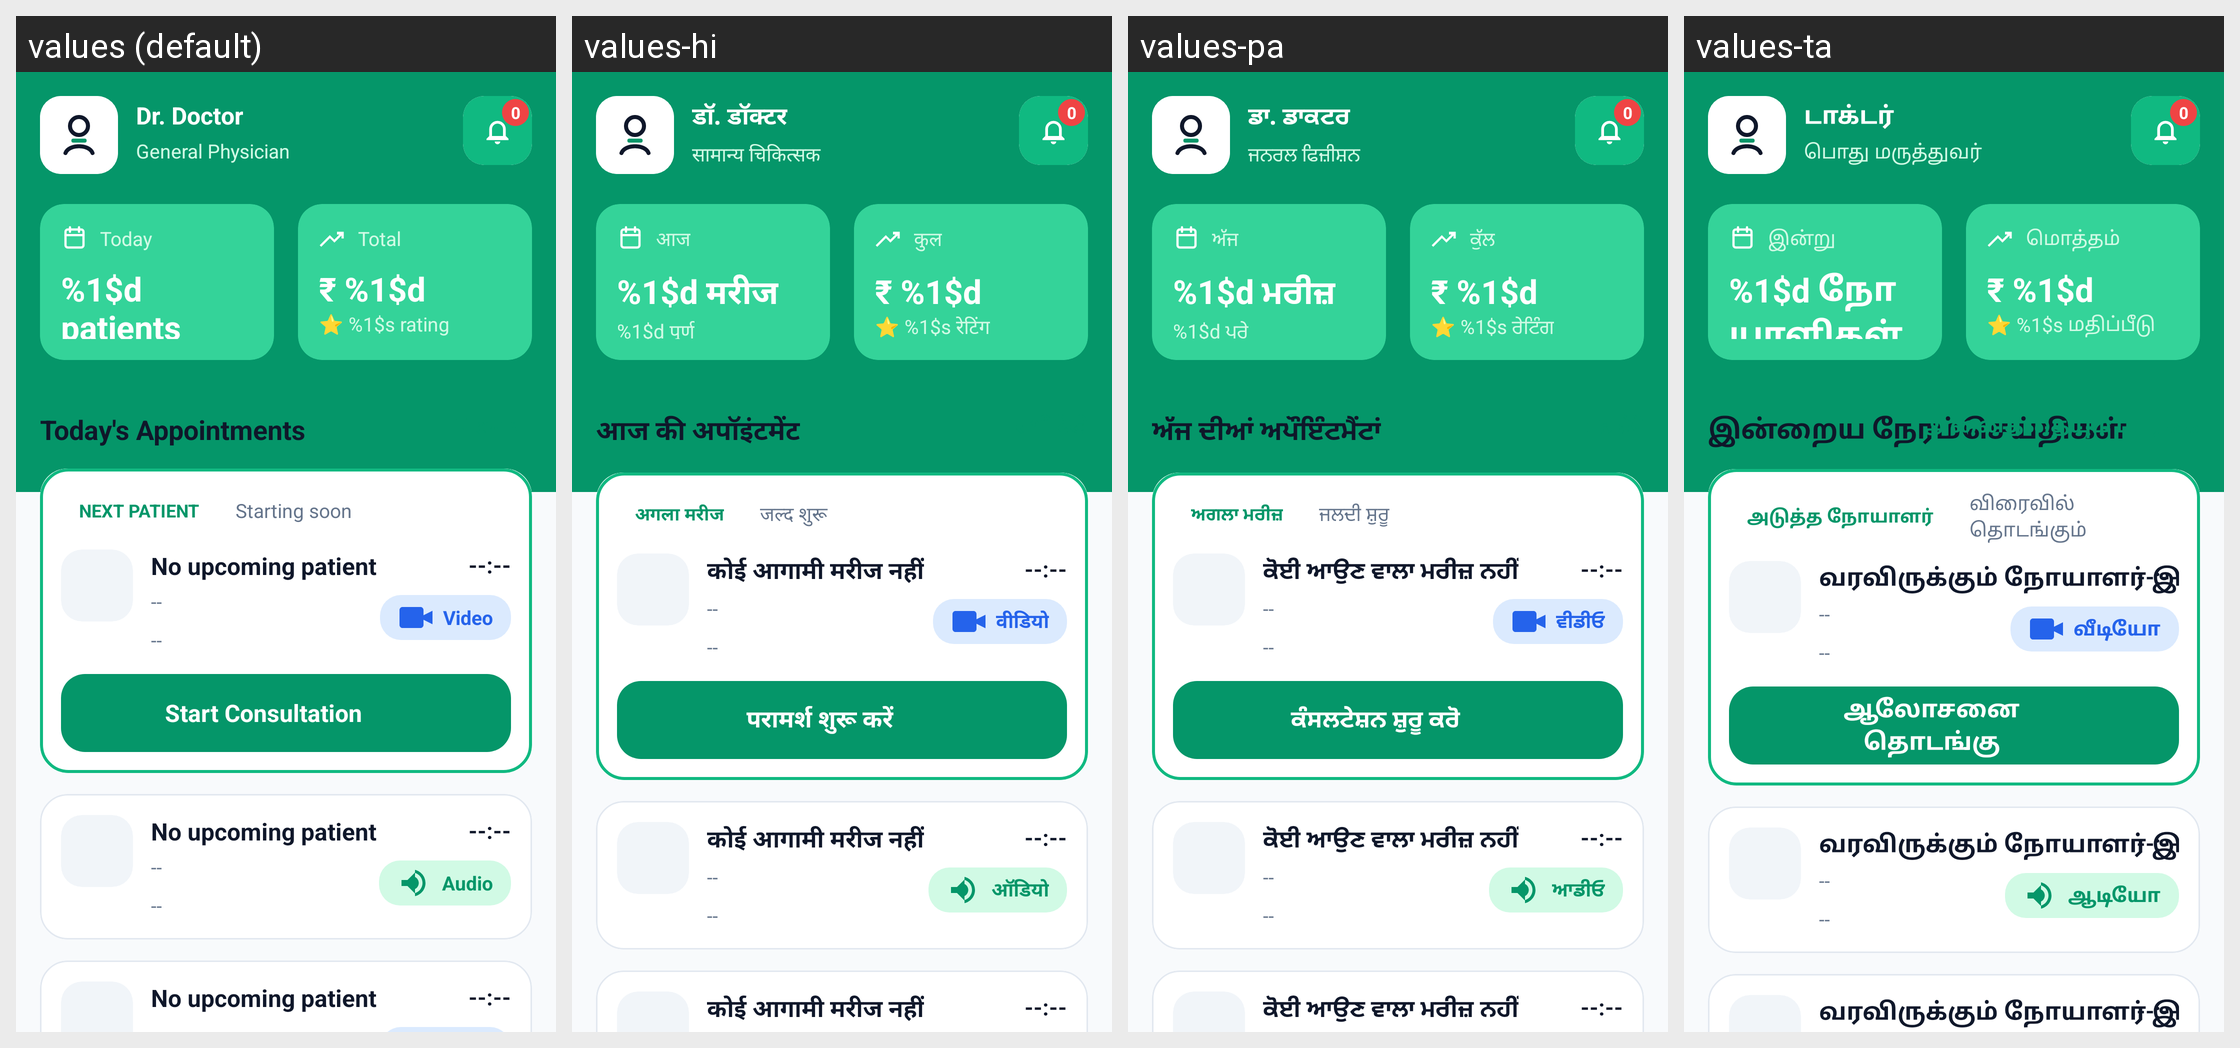

Locale-by-locale string values for the Android screen shown in this grid:
Android screen res/layout/fragment_doctor_home.xml rendered under 4 locales, left to right: values (default), values-hi, values-pa, values-ta. Device: Nexus 5 (rendered at 1080×1920; each locale shown at half size, 540×960, under a caption strip naming it); theme Theme.SehatSethu.
Other locales in the repository, not shown: values-te.
Strings drawn on this screen, with the default value and each locale's value (text and hints the layout hard-codes, and strings that could not be matched under every locale, appear in the picture but are not listed):

default_doctor_name
  values: Dr. Doctor
  values-hi: डॉ. डॉक्टर
  values-pa: ਡਾ. ਡਾਕਟਰ
  values-ta: டாக்டர்

default_doctor_role
  values: General Physician
  values-hi: सामान्य चिकित्सक
  values-pa: ਜਨਰਲ ਫਿਜ਼ੀਸ਼ਨ
  values-ta: பொது மருத்துவர்

today
  values: Today
  values-hi: आज
  values-pa: ਅੱਜ
  values-ta: இன்று

doctor_patients_fmt
  values: %1$d patients
  values-hi: %1$d मरीज
  values-pa: %1$d ਮਰੀਜ਼
  values-ta: %1$d நோயாளிகள்

doctor_completed_fmt
  values: %1$d completed
  values-hi: %1$d पूर्ण
  values-pa: %1$d ਪੂਰੇ
  values-ta: %1$d முடிந்தது

total
  values: Total
  values-hi: कुल
  values-pa: ਕੁੱਲ
  values-ta: மொத்தம்

doctor_amount_fmt
  values: ₹ %1$d
  values-hi: ₹ %1$d
  values-pa: ₹ %1$d
  values-ta: ₹ %1$d

doctor_rating_fmt
  values: ⭐ %1$s rating
  values-hi: ⭐ %1$s रेटिंग
  values-pa: ⭐ %1$s ਰੇਟਿੰਗ
  values-ta: ⭐ %1$s மதிப்பீடு

todays_appointments
  values: Today's Appointments
  values-hi: आज की अपॉइंटमेंट
  values-pa: ਅੱਜ ਦੀਆਂ ਅਪੌਇੰਟਮੈਂਟਾਂ
  values-ta: இன்றைய நேரம்செய்திகள்

next_patient
  values: NEXT PATIENT
  values-hi: अगला मरीज
  values-pa: ਅਗਲਾ ਮਰੀਜ਼
  values-ta: அடுத்த நோயாளர்

starting_unknown
  values: Starting soon
  values-hi: जल्द शुरू
  values-pa: ਜਲਦੀ ਸ਼ੁਰੂ
  values-ta: விரைவில் தொடங்கும்

default_patient_name
  values: No upcoming patient
  values-hi: कोई आगामी मरीज नहीं
  values-pa: ਕੋਈ ਆਉਣ ਵਾਲਾ ਮਰੀਜ਼ ਨਹੀਂ
  values-ta: வரவிருக்கும் நோயாளர் இல்லை

default_patient_meta
  values: --
  values-hi: --
  values-pa: --
  values-ta: --

default_patient_issue
  values: --
  values-hi: --
  values-pa: --
  values-ta: --

video
  values: Video
  values-hi: वीडियो
  values-pa: ਵੀਡੀਓ
  values-ta: வீடியோ

start_consultation
  values: Start Consultation
  values-hi: परामर्श शुरू करें
  values-pa: ਕੰਸਲਟੇਸ਼ਨ ਸ਼ੁਰੂ ਕਰੋ
  values-ta: ஆலோசனை தொடங்கு

audio
  values: Audio
  values-hi: ऑडियो
  values-pa: ਆਡੀਓ
  values-ta: ஆடியோ
